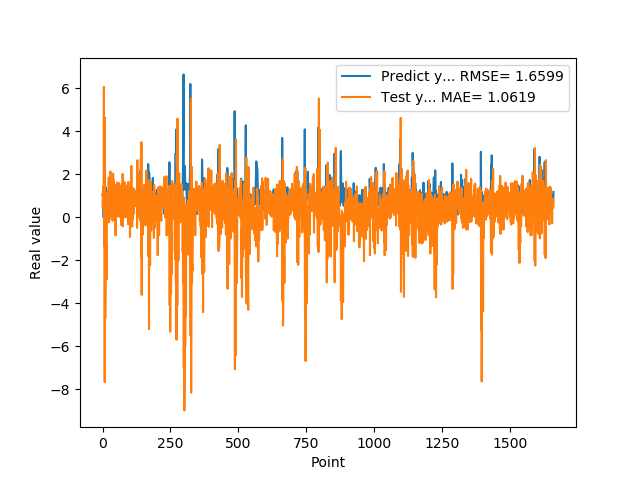

The file beside this chart, header and first rows:
1.074290990829999792e+00, 4.407944247509312241e-01
9.521890282630000035e-01, 9.778502886035901343e-01
9.879170060160000766e-01, 1.421313667312506634e+00
1.011654973029999960e+00, 4.886441136089966220e-01
0.000000000000000000e+00, 8.215565401751867558e-01
7.643579840659999736e-01, 6.069287746212842727e+00
7.788103222849999119e-01, -1.332863023607707920e+00
3.306220054629999794e+00, 3.763578883560075639e+00
1.055441975589999970e+00, -7.671438142659864567e+00
7.543110251430000801e-01, 4.639985656645608358e+00
7.915459871289999283e-01, -4.687513825954225943e+00
1.409499049189999909e+00, -2.722349720623808533e+00
8.875439763070001042e-01, 1.075451503464391001e+00
6.401469707490000660e-01, -2.345272420268105673e+00
5.082880258560000808e-01, -1.227434353248429089e+00
8.640019893649999450e-01, -2.883356098739883411e+00
5.725920200349999822e-01, 3.705872636528799169e-01
8.469420075419999971e-01, 1.133401720546220348e+00
9.181020259860001032e-01, -2.181546880542543088e-01
7.976629734039999420e-01, 2.630174126984874405e-01
9.608020186419998776e-01, 1.222501774995783608e+00
9.555831551549999192e-01, 5.336670136137858789e-01
3.470349907879999862e-01, 1.296519439192472811e+00
9.546210169789999256e-01, 1.863819549320257396e+00
1.293938040730000072e+00, -2.325830617223909880e-01
5.251880288119999962e-01, 7.650433112903790578e-01
4.773890078070000542e-01, 1.827034830615778427e+00
1.275226235389999907e+00, -4.860782912942856332e-02
8.723750114439999814e-01, 1.534864091342384163e-01
8.355640172959999390e-01, 2.132500570894587000e+00
7.321749925609999377e-01, 2.115456494259257691e-01
7.640249729160000225e-01, 7.233791535391663752e-01
4.072830080990000323e-01, 1.439374311087670888e+00
4.752210080619999610e-01, 1.444949149942356792e+00
8.781340122220000488e-01, 4.878496929865845377e-01
7.414129972460000717e-01, 6.283204101216804949e-01
1.258002042770000051e+00, 9.644897869453792350e-01
1.069700956339999953e+00, -1.570644987337485587e-01
7.274609804150000691e-01, 8.198265688652885963e-01
7.892770171170000459e-01, 2.030683863452014126e+00
6.237750053410000550e-01, 4.868444168750264422e-01
6.914690136910000007e-01, 1.722906937606904387e+00
8.557710051540000640e-01, 7.891805192771012001e-01
7.093830108640000187e-01, 3.611560050261058419e-01
1.014547944070000041e+00, 1.147353322266305042e+00
1.115731000900000103e+00, -1.042390367232687437e-01
4.182830154900000208e-01, 8.715448467930395626e-01
1.002280950550000105e+00, 1.495053173777052491e+00
1.218860983849999968e+00, -8.364161086516180843e-01
1.143296003339999922e+00, 1.338830095065166370e+00
6.528189778330000248e-01, 9.117115944167712982e-01
6.746559739110000731e-01, 1.048429664962738928e+00
6.009536385540000802e-01, 2.645602116708038465e-01
6.694570183749999348e-01, 1.628638545292719453e+00
6.538079977039999990e-01, 6.621328690067713740e-01
7.814120054240000224e-01, 5.867092628455334857e-01
1.206303954120000022e+00, 3.731873037883496474e-02
8.469259738919999725e-01, 5.196200842426420552e-01
8.286409974099999687e-01, 1.345794440549485493e+00
6.482390165329999787e-01, 3.293476089292397546e-01
5.623700022700000023e-01, 1.404392358263338858e+00
... 1,599 more rows
